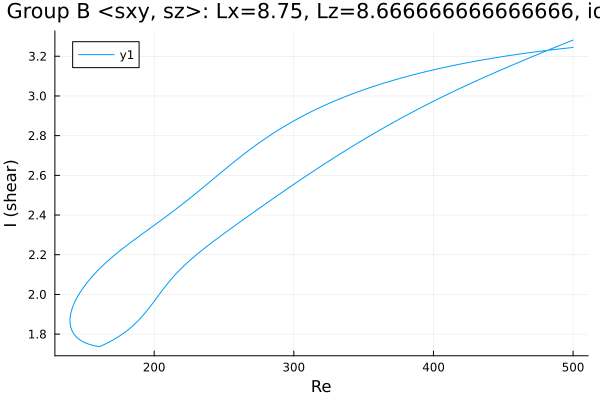

The data file committed next to this chart (first rows):
Re, shear
500.0, 3.244
499, 3.244
497.5, 3.242
496.1, 3.241
494.7, 3.24
493.3, 3.239
491.9, 3.238
490.5, 3.237
489.1, 3.236
487.6, 3.235
486.2, 3.234
484.8, 3.232
483.4, 3.231
482, 3.23
480.6, 3.229
479.2, 3.228
477.7, 3.226
476.3, 3.225
474.9, 3.224
473.5, 3.223
472.1, 3.221
470.7, 3.22
469.3, 3.219
467.8, 3.217
466.4, 3.216
465, 3.214
463.6, 3.213
462.2, 3.212
460.8, 3.21
459.4, 3.209
457.9, 3.207
456.5, 3.206
455.1, 3.204
453.7, 3.203
452.3, 3.201
450.9, 3.2
449.5, 3.198
449.1, 3.198
447.7, 3.196
446.3, 3.195
444.8, 3.193
443.4, 3.191
442, 3.19
440.6, 3.188
439.2, 3.186
437.8, 3.185
436.4, 3.183
434.9, 3.181
433.7, 3.18
432.3, 3.178
430.9, 3.176
429.5, 3.174
428.1, 3.173
426.7, 3.171
425.2, 3.169
423.8, 3.167
422.4, 3.165
421, 3.163
419.6, 3.161
418.2, 3.159
... 519 more rows
